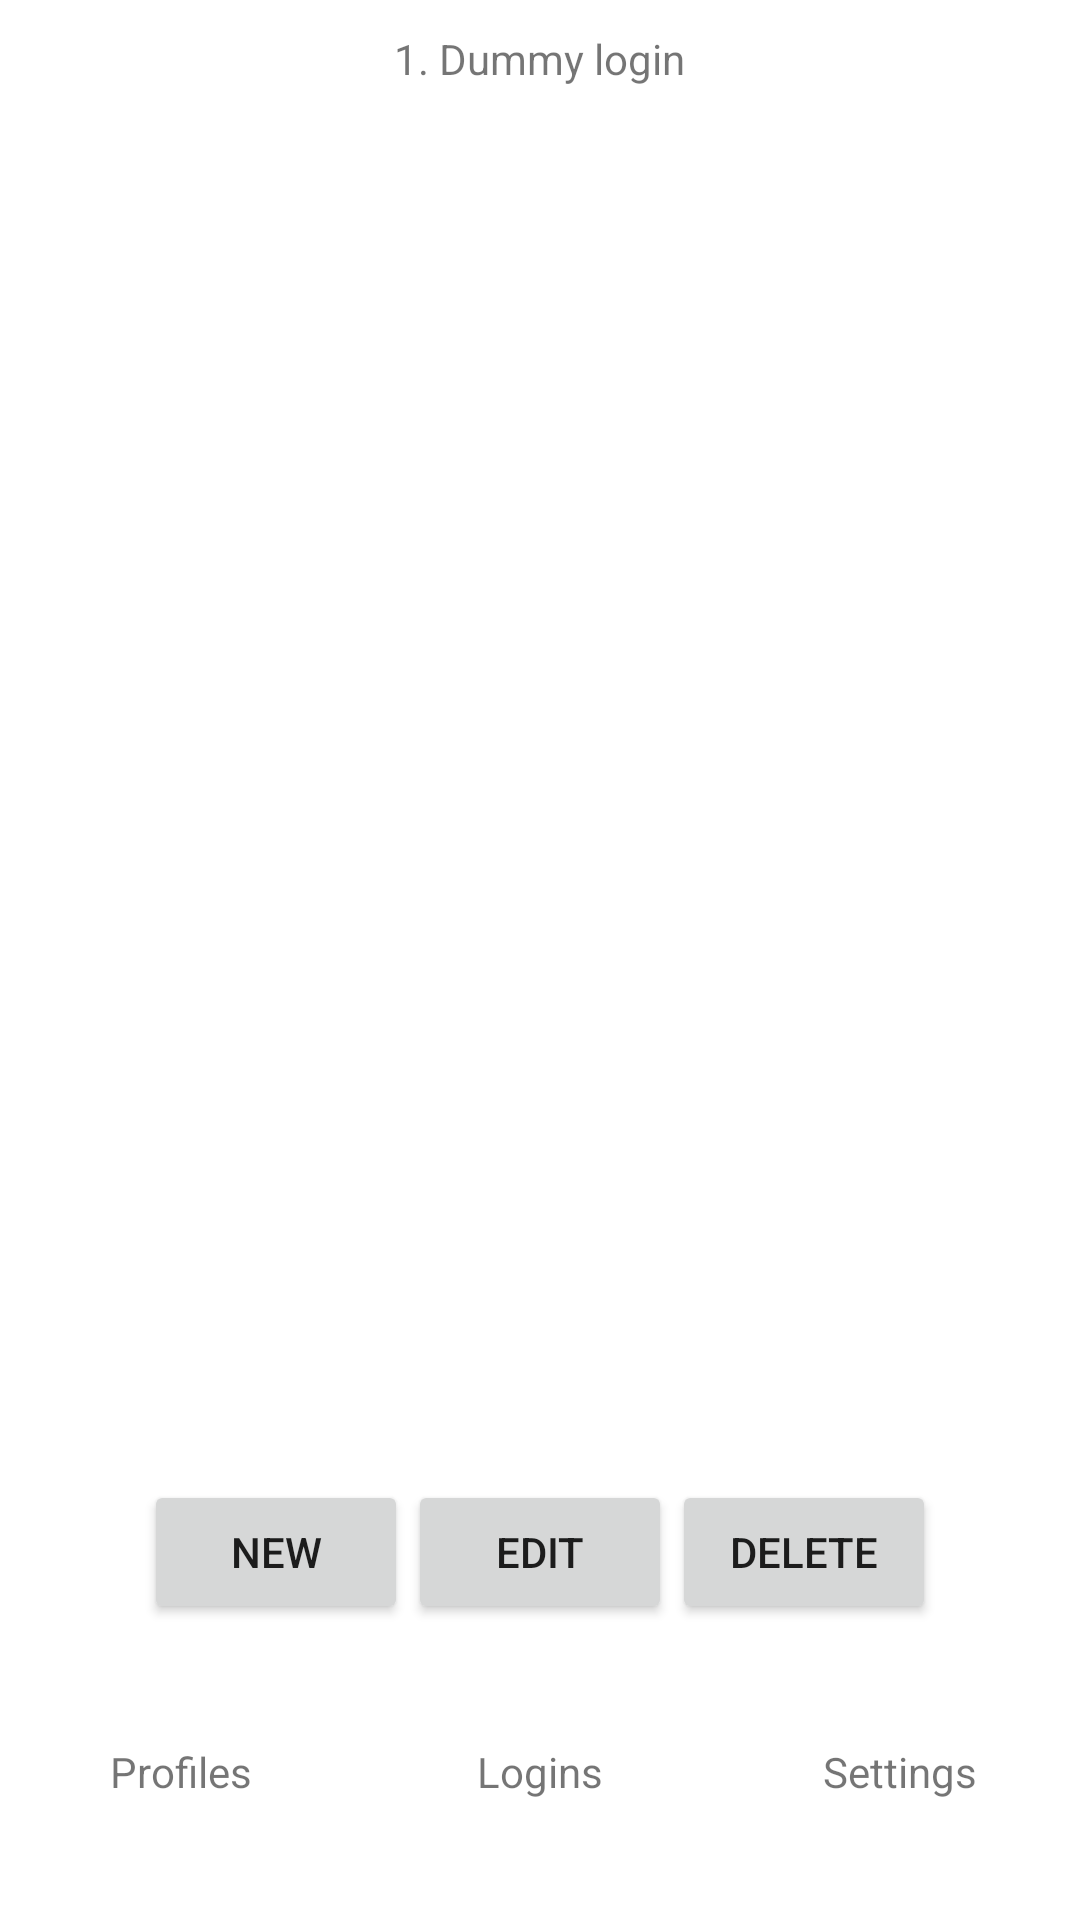

Write the Android layout XML for this screen, with the resource values it uses.
<!-- AndroidManifest.xml: application theme AppTheme -->
<!-- res/layout/logins.xml -->
<?xml version="1.0" encoding="utf-8"?>
<LinearLayout xmlns:android="http://schemas.android.com/apk/res/android"
    android:orientation="vertical"
    android:layout_width="match_parent"
    android:layout_height="match_parent">

    <LinearLayout
        android:layout_width="match_parent"
        android:layout_height="0dp"
        android:orientation="vertical"
        android:layout_weight="5">

        //Dummy Login for now
        <TextView
            android:id="@+id/dummy"
            android:layout_width="wrap_content"
            android:layout_height="wrap_content"
            android:layout_gravity="center"
            android:paddingTop="10dp"
            android:text="1. Dummy login"/>

        <ListView
            android:layout_width="match_parent"
            android:layout_height="match_parent">

        </ListView>

    </LinearLayout>

    <LinearLayout
        android:layout_width="match_parent"
        android:layout_height="wrap_content"
        android:orientation="horizontal"
        android:gravity="center">

        <Button
            android:id="@+id/newButton"
            android:layout_width="wrap_content"
            android:layout_height="wrap_content"
            android:text="NEW"/>

        <Button
            android:id="@+id/edit"
            android:layout_width="wrap_content"
            android:layout_height="wrap_content"
            android:text="EDIT"/>

        <Button
            android:id="@+id/delete"
            android:layout_width="wrap_content"
            android:layout_height="wrap_content"
            android:text="DELETE"/>

    </LinearLayout>

    <LinearLayout
        android:layout_width="match_parent"
        android:layout_height="0dp"
        android:orientation="horizontal"
        android:layout_weight="1">

        <TextView
            android:id="@+id/profiles"
            android:layout_width="0dp"
            android:layout_height="wrap_content"
            android:layout_weight="1"
            android:layout_gravity="center"
            android:gravity="center"
            android:text="Profiles"/>

        <TextView
            android:id="@+id/logins"
            android:layout_width="0dp"
            android:layout_height="wrap_content"
            android:layout_weight="1"
            android:layout_gravity="center"
            android:gravity="center"
            android:text="Logins"/>

        <TextView
            android:id="@+id/settings"
            android:layout_width="0dp"
            android:layout_height="wrap_content"
            android:layout_weight="1"
            android:layout_gravity="center"
            android:gravity="center"
            android:text="Settings"/>

    </LinearLayout>

</LinearLayout>
<!-- resources referenced by this layout -->
<resources>

</resources>
